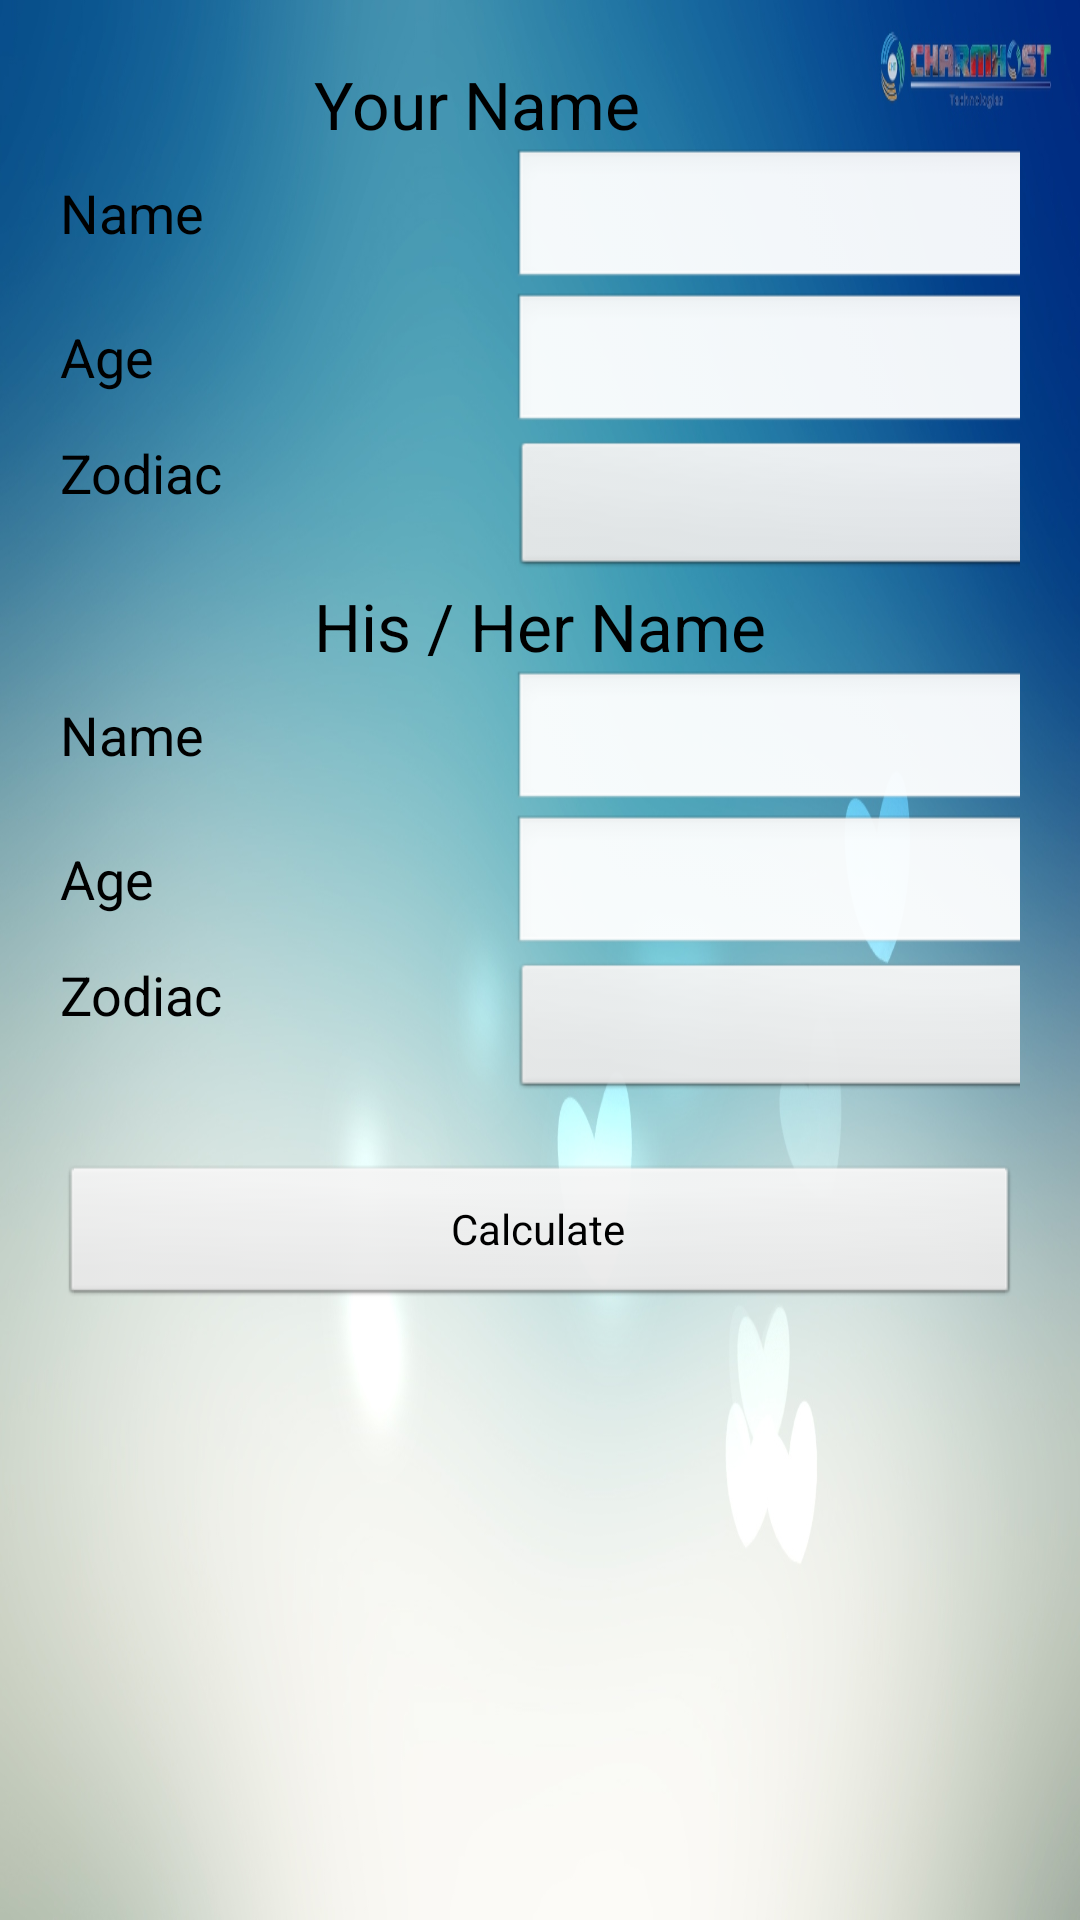

Reconstruct the res/layout file that produces this screen, plus the resources it refers to.
<!-- AndroidManifest.xml: application theme AppTheme -->
<!-- res/layout/activity_main.xml -->
<RelativeLayout xmlns:android="http://schemas.android.com/apk/res/android"
    xmlns:tools="http://schemas.android.com/tools"
    android:layout_width="match_parent"
    android:layout_height="match_parent"
    android:background="@drawable/pic2"
    android:paddingLeft="20dp"
    android:paddingRight="20dp"
    android:paddingTop="20dp"
    tools:context=".MainActivity" >

    <TableLayout
        android:layout_width="wrap_content"
        android:layout_height="wrap_content"
        android:layout_alignParentBottom="true"
        android:layout_alignParentLeft="true"
        android:layout_alignParentRight="true"
        android:layout_alignParentTop="true" >

        <TableRow
            android:id="@+id/tableRow1"
            android:layout_width="match_parent"
            android:layout_height="wrap_content"
            android:gravity="center" >

            <TextView
                android:id="@+id/firsttext"
                android:layout_width="match_parent"
                android:layout_height="wrap_content"
                android:text="@string/first"
                android:textAppearance="?android:attr/textAppearanceLarge" />

        </TableRow>

        <TableRow
            android:id="@+id/tableRow2"
            android:layout_width="wrap_content"
            android:layout_height="wrap_content" >

            <TextView
                android:id="@+id/textView1"
                android:layout_width="wrap_content"
                android:layout_height="wrap_content"
                android:text="@string/name"
                android:textAppearance="?android:attr/textAppearanceMedium" />

            <EditText
                android:id="@+id/first_name"
                android:layout_width="wrap_content"
                android:layout_height="wrap_content"
                android:ems="10"
                android:singleLine="true" >

            </EditText>

        </TableRow>

        <TableRow
            android:id="@+id/tableRow3"
            android:layout_width="wrap_content"
            android:layout_height="wrap_content" >

            <TextView
                android:id="@+id/textView2"
                android:layout_width="wrap_content"
                android:layout_height="wrap_content"
                android:text="Age"
                android:textAppearance="?android:attr/textAppearanceMedium" />

            <EditText
                android:id="@+id/first_age"
                android:layout_width="wrap_content"
                android:layout_height="wrap_content"
                android:ems="10"
                android:inputType="number"
                android:singleLine="true" />

        </TableRow>

        <TableRow
            android:id="@+id/tableRow4"
            android:layout_width="wrap_content"
            android:layout_height="wrap_content" >

            <TextView
                android:id="@+id/textView3"
                android:layout_width="wrap_content"
                android:layout_height="wrap_content"
                android:text="@string/Zodiac"
                android:textAppearance="?android:attr/textAppearanceMedium" />

            <Spinner
                android:id="@+id/first_spinner"
                android:layout_width="wrap_content"
                android:layout_height="wrap_content"
                 />

        </TableRow>

        <TableRow
            android:id="@+id/tableRow1"
            android:layout_width="wrap_content"
            android:layout_height="wrap_content"
            android:gravity="center" >

            <TextView
                android:id="@+id/textView7"
                android:layout_width="wrap_content"
                android:layout_height="wrap_content"
                android:text="@string/second"
                android:textAppearance="?android:attr/textAppearanceLarge" />
        </TableRow>

        <TableRow
            android:id="@+id/tableRow2"
            android:layout_width="wrap_content"
            android:layout_height="wrap_content" >

            <TextView
                android:id="@+id/textView1"
                android:layout_width="wrap_content"
                android:layout_height="wrap_content"
                android:text="@string/name"
                android:textAppearance="?android:attr/textAppearanceMedium" />

            <EditText
                android:id="@+id/second_name"
                android:layout_width="wrap_content"
                android:layout_height="wrap_content"
                android:ems="10"
                android:singleLine="true" />

        </TableRow>

        <TableRow
            android:id="@+id/tableRow3"
            android:layout_width="wrap_content"
            android:layout_height="wrap_content" >

            <TextView
                android:id="@+id/textView2"
                android:layout_width="wrap_content"
                android:layout_height="wrap_content"
                android:text="Age"
                android:textAppearance="?android:attr/textAppearanceMedium" />

            <EditText
                android:id="@+id/second_age"
                android:layout_width="wrap_content"
                android:layout_height="wrap_content"
                android:ems="10"
                android:inputType="number"
                android:singleLine="true" />

        </TableRow>

        <TableRow
            android:id="@+id/tableRow4"
            android:layout_width="wrap_content"
            android:layout_height="wrap_content"
            android:paddingBottom="20dp" >

            <TextView
                android:id="@+id/textView3"
                android:layout_width="wrap_content"
                android:layout_height="wrap_content"
                android:text="@string/Zodiac"
                android:textAppearance="?android:attr/textAppearanceMedium" />

            <Spinner
                android:id="@+id/second_spinner"
                android:layout_width="wrap_content"
                android:layout_height="wrap_content"
                 />
        </TableRow>

        <Button
            android:id="@+id/button"
            android:layout_width="wrap_content"
            android:layout_height="wrap_content"
            android:text="Calculate" />

    </TableLayout>

</RelativeLayout>
<!-- resources referenced by this layout -->
<resources>
  <!-- drawable pic2: jpg bitmap (drawable-mdpi, 242392 bytes) -->
  <string name="Zodiac">Zodiac</string>
  <string name="first">Your Name</string>
  <string name="name">Name</string>
  <string name="second">His / Her Name</string>
  <style name="AppTheme" parent="AppBaseTheme">
          
      </style>
  <style name="AppBaseTheme" parent="android:Theme.Light">
          
      </style>
</resources>
